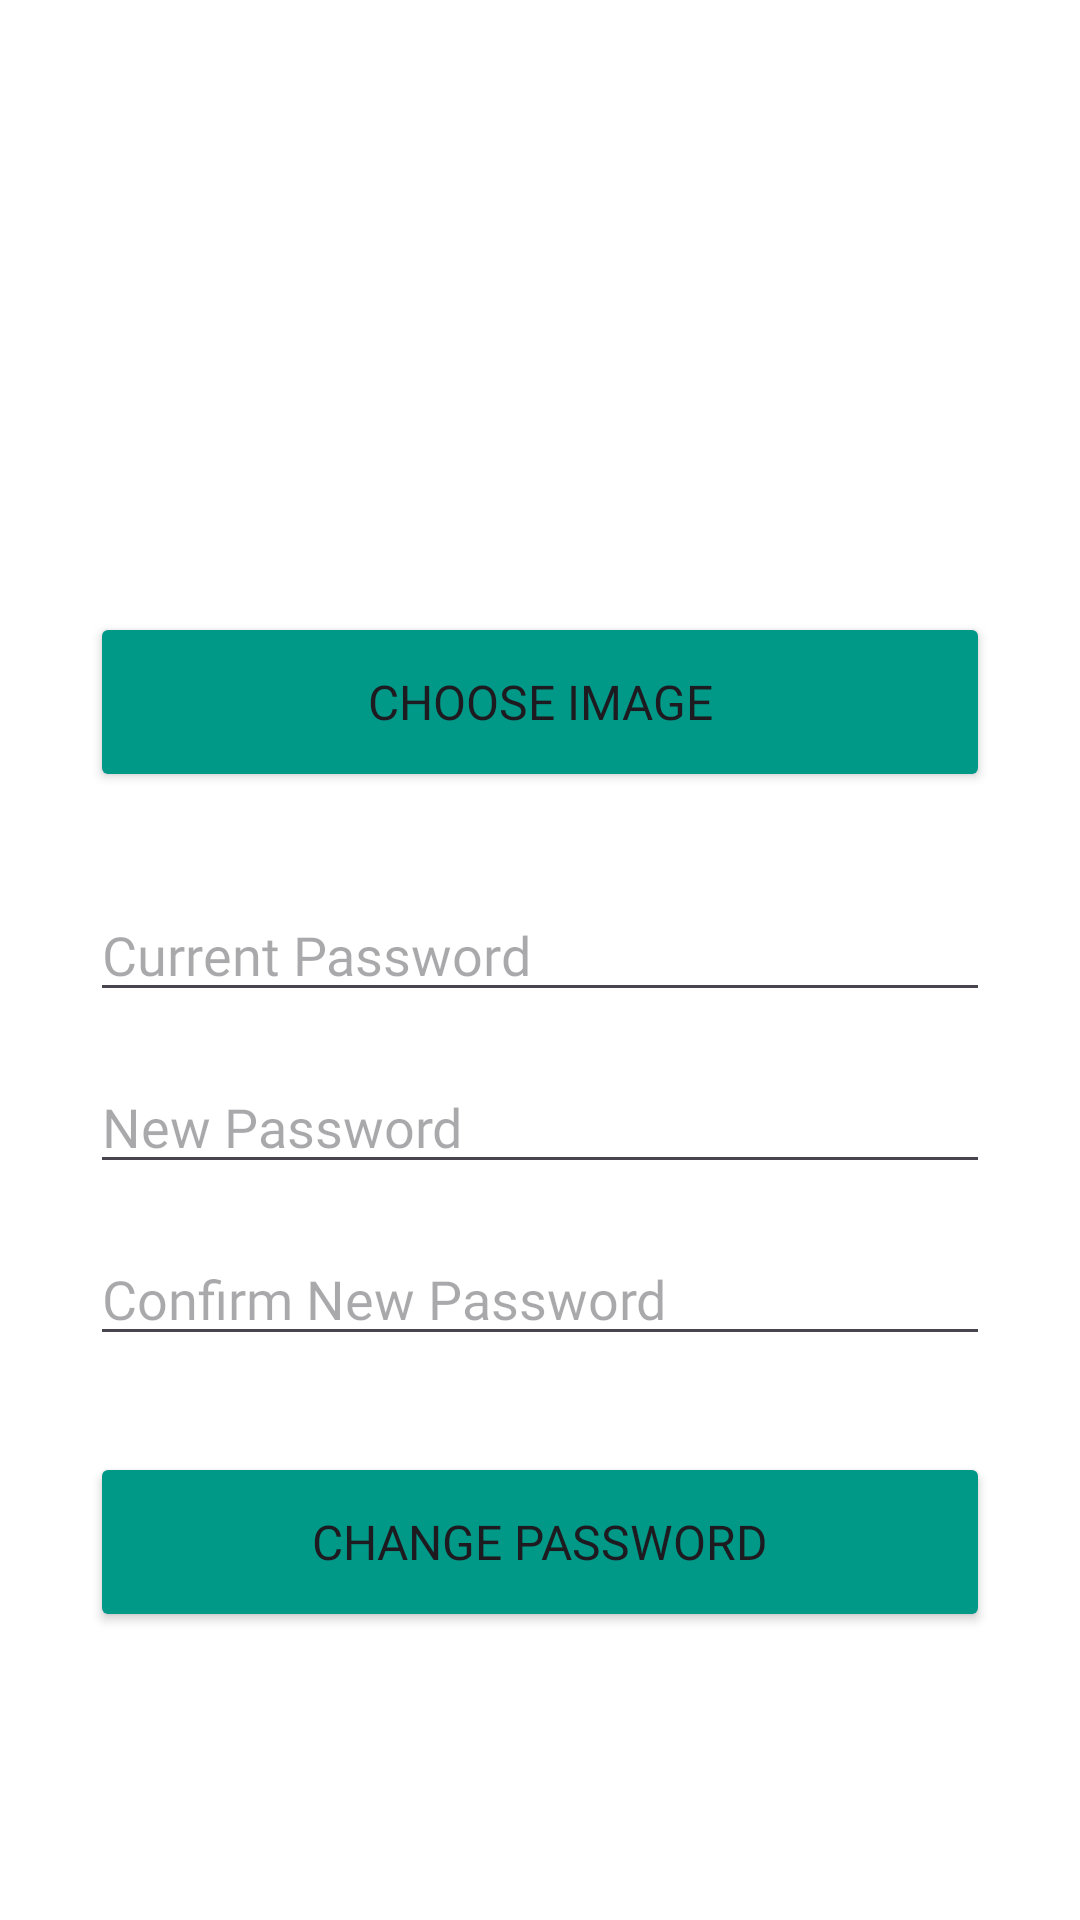

Layout XML and referenced resources for this Android screen:
<!-- AndroidManifest.xml: application theme Theme.BuzzHub -->
<!-- res/layout/activity_profile_page.xml -->
<?xml version="1.0" encoding="utf-8"?>
<androidx.constraintlayout.widget.ConstraintLayout xmlns:android="http://schemas.android.com/apk/res/android"
    xmlns:app="http://schemas.android.com/apk/res-auto"
    android:layout_width="match_parent"
    android:layout_height="match_parent"
    android:background="#FFFFFF"
    android:backgroundTint="#FFFFFF">

    <ImageView
        android:id="@+id/profileImageView"
        android:layout_width="100dp"
        android:layout_height="100dp"
        android:layout_marginTop="88dp"
        android:src="@drawable/profileicon"
        app:layout_constraintEnd_toEndOf="parent"
        app:layout_constraintHorizontal_bias="0.498"
        app:layout_constraintStart_toStartOf="parent"
        app:layout_constraintTop_toTopOf="parent" />

    <Button
        android:id="@+id/chooseImageButton"
        android:layout_width="300dp"
        android:layout_height="60dp"
        android:layout_marginTop="16dp"
        android:backgroundTint="#009988"
        android:fontFamily="@font/poppins_bold"
        android:text="Choose Image"
        android:textSize="16sp"
        app:layout_constraintEnd_toEndOf="parent"
        app:layout_constraintStart_toStartOf="parent"
        app:layout_constraintTop_toBottomOf="@id/profileImageView" />

    <EditText
        android:id="@+id/currentPasswordEditText"
        android:layout_width="300dp"
        android:layout_height="wrap_content"
        android:layout_marginStart="16dp"
        android:layout_marginTop="32dp"
        android:layout_marginEnd="16dp"
        android:fontFamily="@font/poppins_bold"
        android:hint="Current Password"
        android:inputType="textPassword"
        app:layout_constraintEnd_toEndOf="parent"
        app:layout_constraintStart_toStartOf="parent"
        app:layout_constraintTop_toBottomOf="@id/chooseImageButton" />

    <EditText
        android:id="@+id/newPasswordEditText"
        android:layout_width="300dp"
        android:layout_height="wrap_content"
        android:layout_marginStart="16dp"
        android:layout_marginTop="16dp"
        android:layout_marginEnd="16dp"
        android:fontFamily="@font/poppins_bold"
        android:hint="New Password"
        android:inputType="textPassword"
        app:layout_constraintEnd_toEndOf="parent"
        app:layout_constraintStart_toStartOf="parent"
        app:layout_constraintTop_toBottomOf="@id/currentPasswordEditText" />

    <EditText
        android:id="@+id/confirmPasswordEditText"
        android:layout_width="300dp"
        android:layout_height="wrap_content"
        android:layout_marginStart="16dp"
        android:layout_marginTop="16dp"
        android:layout_marginEnd="16dp"
        android:fontFamily="@font/poppins_bold"
        android:hint="Confirm New Password"
        android:inputType="textPassword"
        app:layout_constraintEnd_toEndOf="parent"
        app:layout_constraintStart_toStartOf="parent"
        app:layout_constraintTop_toBottomOf="@id/newPasswordEditText" />

    <Button
        android:id="@+id/changePasswordButton"
        android:layout_width="300dp"
        android:layout_height="60dp"
        android:layout_marginTop="32dp"
        android:backgroundTint="#009988"
        android:fontFamily="@font/poppins_bold"
        android:text="Change Password"
        android:textSize="16sp"
        app:layout_constraintEnd_toEndOf="parent"
        app:layout_constraintStart_toStartOf="parent"
        app:layout_constraintTop_toBottomOf="@id/confirmPasswordEditText" />

</androidx.constraintlayout.widget.ConstraintLayout>
<!-- resources referenced by this layout -->
<resources>
  <style name="Theme.BuzzHub" parent="Base.Theme.BuzzHub" />
  <style name="Base.Theme.BuzzHub" parent="Theme.Material3.DayNight.NoActionBar">
          
          
      </style>
</resources>
